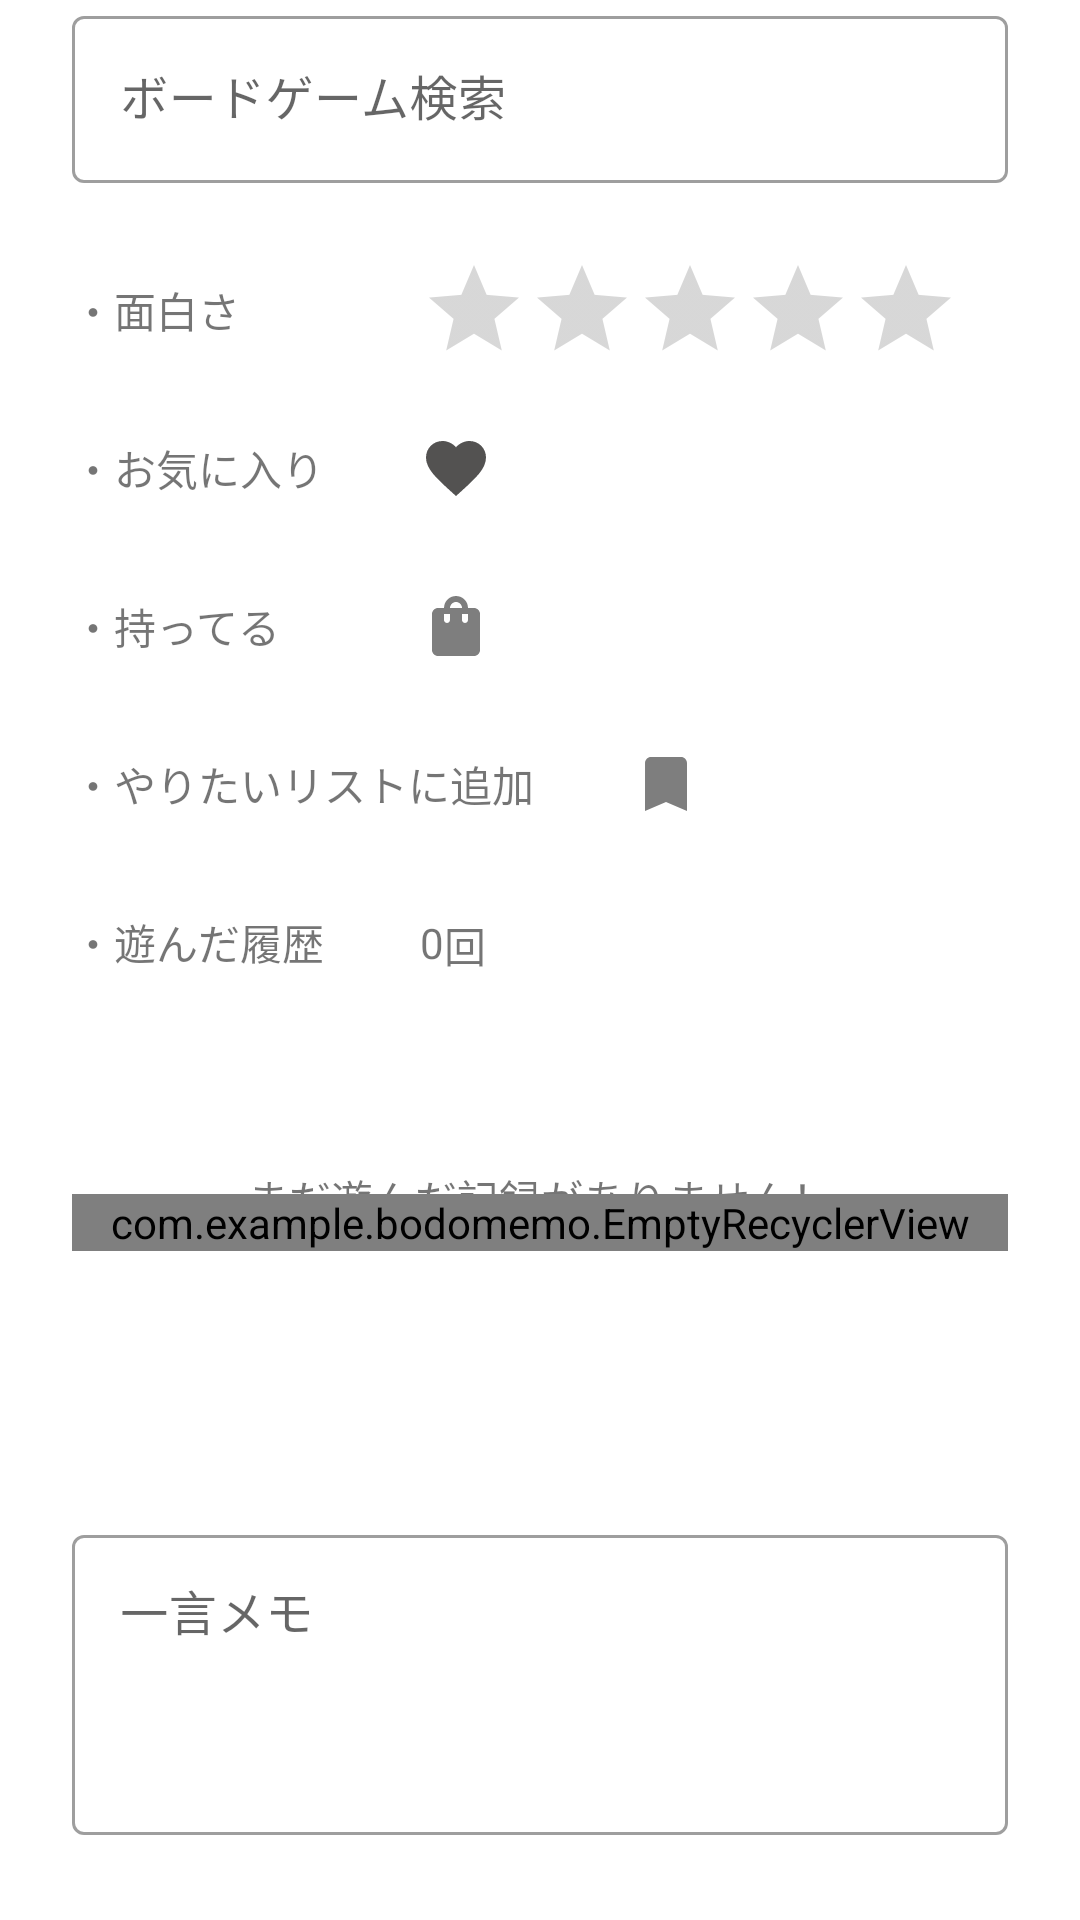

Here is an Android app screen rendered from its layout file. Give the layout XML and the strings, colors and styles it references.
<!-- AndroidManifest.xml: application theme Theme.BodoMemo -->
<!-- res/layout/fragment_game_detail.xml -->
<?xml version="1.0" encoding="utf-8"?>
<androidx.constraintlayout.widget.ConstraintLayout xmlns:android="http://schemas.android.com/apk/res/android"
    xmlns:app="http://schemas.android.com/apk/res-auto"
    android:layout_width="match_parent"
    android:layout_height="match_parent">
    <ScrollView
        android:layout_width="match_parent"
        android:layout_height="match_parent">
        <androidx.constraintlayout.widget.ConstraintLayout
            android:layout_width="match_parent"
            android:layout_height="wrap_content">


    <com.google.android.material.textfield.TextInputLayout
        android:id="@+id/til_game_title_detail"
        style="@style/Widget.MaterialComponents.TextInputLayout.OutlinedBox"
        android:layout_width="0dp"
        android:layout_height="wrap_content"
        app:layout_constraintEnd_toStartOf="@+id/guideline2"
        app:layout_constraintStart_toStartOf="@+id/guideline"
        app:layout_constraintTop_toTopOf="parent">

        <com.google.android.material.textfield.TextInputEditText
            android:id="@+id/et_game_title_detail"
            android:layout_width="match_parent"
            android:layout_height="wrap_content"
            android:hint="@string/search_game"
            android:inputType="text" />
    </com.google.android.material.textfield.TextInputLayout>

    
    <TextView
        android:id="@+id/tv_rating_title"
        android:layout_width="0dp"
        android:layout_height="wrap_content"
        android:layout_marginTop="32dp"
        android:text="@string/detail_rating_title"
        app:layout_constraintEnd_toEndOf="@+id/tv_favorite"
        app:layout_constraintStart_toStartOf="@+id/guideline"
        app:layout_constraintTop_toBottomOf="@+id/til_game_title_detail" />

    <RatingBar
        android:id="@+id/rb_edit_rating"
        style="?android:attr/ratingBarStyleIndicator"
        android:layout_width="wrap_content"
        android:layout_height="wrap_content"
        android:layout_alignParentStart="true"
        android:layout_alignParentTop="true"
        android:layout_marginStart="32dp"
        android:isIndicator="false"
        android:numStars="5"
        android:rating="0"
        android:stepSize="1"
        app:layout_constraintBottom_toBottomOf="@+id/tv_rating_title"
        app:layout_constraintStart_toEndOf="@+id/tv_rating_title"
        app:layout_constraintTop_toTopOf="@+id/tv_rating_title" />


    
    <TextView
        android:id="@+id/tv_favorite"
        android:layout_width="wrap_content"
        android:layout_height="wrap_content"
        android:layout_marginTop="32dp"
        android:text="@string/detail_favorite_title"
        app:layout_constraintStart_toStartOf="@+id/guideline"
        app:layout_constraintTop_toBottomOf="@+id/tv_rating_title" />

    <CheckBox
        android:id="@+id/cb_edit_favorite_checked"
        android:layout_width="wrap_content"
        android:layout_height="wrap_content"
        android:layout_marginStart="32dp"
        android:button="@drawable/checkbox_favorite_layout"
        android:theme="@style/CheckboxFavorite"
        app:layout_constraintBottom_toBottomOf="@+id/tv_favorite"
        app:layout_constraintStart_toEndOf="@+id/tv_favorite"
        app:layout_constraintTop_toTopOf="@+id/tv_favorite" />


    
    <TextView
        android:id="@+id/tv_owned_title"
        android:layout_width="0dp"
        android:layout_height="wrap_content"
        android:layout_marginTop="32dp"
        android:text="@string/detail_owned_title"
        app:layout_constraintEnd_toEndOf="@+id/tv_favorite"
        app:layout_constraintStart_toStartOf="@+id/guideline"
        app:layout_constraintTop_toBottomOf="@+id/tv_favorite" />

    <CheckBox
        android:id="@+id/cb_edit_owned_checked"
        android:layout_width="wrap_content"
        android:layout_height="wrap_content"
        android:layout_marginStart="32dp"
        android:button="@drawable/checkbox_bag_layout"
        android:theme="@style/CheckboxBag"
        app:layout_constraintBottom_toBottomOf="@+id/tv_owned_title"
        app:layout_constraintStart_toEndOf="@+id/tv_owned_title"
        app:layout_constraintTop_toTopOf="@+id/tv_owned_title" />

    
    <TextView
        android:id="@+id/tv_edit_todo_title"
        android:layout_width="wrap_content"
        android:layout_height="wrap_content"
        android:layout_marginTop="32dp"
        android:text="@string/detail_todo_title"
        app:layout_constraintEnd_toEndOf="@+id/tv_favorite"
        app:layout_constraintHorizontal_bias="0.0"
        app:layout_constraintStart_toStartOf="@+id/guideline"
        app:layout_constraintTop_toBottomOf="@+id/tv_owned_title" />

    <CheckBox
        android:id="@+id/cb_edit_todo_checked"
        android:layout_width="wrap_content"
        android:layout_height="wrap_content"
        android:button="@drawable/ic_baseline_bookmark_24"
        android:theme="@style/CheckboxTodo"
        android:layout_marginStart="32dp"
        app:layout_constraintBottom_toBottomOf="@+id/tv_edit_todo_title"
        app:layout_constraintStart_toEndOf="@+id/tv_edit_todo_title"
        app:layout_constraintTop_toTopOf="@+id/tv_edit_todo_title" />

    
    <TextView
        android:id="@+id/tv_game_with_play_history"
        android:layout_width="0dp"
        android:layout_height="wrap_content"
        android:layout_marginTop="32dp"
        android:text="@string/detail_play_time_title"
        app:layout_constraintStart_toStartOf="@+id/guideline"
        app:layout_constraintTop_toBottomOf="@+id/tv_edit_todo_title" />

    <TextView
        android:id="@+id/tv_game_with_play_history_time"
        android:layout_width="wrap_content"
        android:layout_height="wrap_content"
        android:layout_marginStart="32dp"
        android:text="@string/_0"
        app:layout_constraintBottom_toBottomOf="@+id/tv_game_with_play_history"
        app:layout_constraintStart_toEndOf="@+id/tv_game_with_play_history"
        app:layout_constraintTop_toTopOf="@+id/tv_game_with_play_history" />

    <TextView
        android:id="@+id/tv_game_with_play_history_time_unit"
        android:layout_width="0dp"
        android:layout_height="wrap_content"
        android:text="@string/_time"
        app:layout_constraintBottom_toBottomOf="@+id/tv_game_with_play_history_time"
        app:layout_constraintStart_toEndOf="@+id/tv_game_with_play_history_time"
        app:layout_constraintTop_toTopOf="@+id/tv_game_with_play_history_time"
        app:layout_constraintVertical_bias="0.0" />


            
            <androidx.constraintlayout.widget.ConstraintLayout
                android:id="@+id/game_detail_empty_view"
                android:layout_width="0dp"
                android:layout_height="150dp"
                android:layout_marginBottom="8dp"
                app:layout_constraintBottom_toTopOf="@+id/til_game_detail_memo"
                app:layout_constraintEnd_toEndOf="@+id/guideline2"
                app:layout_constraintStart_toStartOf="@+id/guideline"
                app:layout_constraintTop_toBottomOf="@+id/tv_game_with_play_history">

                <TextView
                    android:id="@+id/tv_search_empty"
                    android:layout_width="wrap_content"
                    android:layout_height="wrap_content"
                    android:text="@string/no_play_history"
                    app:layout_constraintBottom_toBottomOf="parent"
                    app:layout_constraintEnd_toEndOf="parent"
                    app:layout_constraintStart_toStartOf="parent"
                    app:layout_constraintTop_toTopOf="parent" />

            </androidx.constraintlayout.widget.ConstraintLayout>

            <com.example.bodomemo.EmptyRecyclerView
                android:id="@+id/rv_game_detail_game_played"
                android:layout_width="0dp"
                android:layout_height="wrap_content"
                android:layout_marginBottom="16dp"
                app:layout_constraintBottom_toTopOf="@+id/til_game_detail_memo"
                app:layout_constraintEnd_toEndOf="@+id/guideline2"
                app:layout_constraintStart_toStartOf="@+id/guideline"
                app:layout_constraintTop_toBottomOf="@+id/tv_game_with_play_history" />

    
    <com.google.android.material.textfield.TextInputLayout
        android:id="@+id/til_game_detail_memo"
        style="@style/Widget.MaterialComponents.TextInputLayout.OutlinedBox"
        android:layout_width="0dp"
        android:layout_height="wrap_content"

        android:layout_marginTop="32dp"
        app:layout_constraintEnd_toStartOf="@+id/guideline2"
        app:layout_constraintStart_toStartOf="@+id/guideline"
        app:layout_constraintTop_toBottomOf="@+id/game_detail_empty_view">

        <com.google.android.material.textfield.TextInputEditText
            android:id="@+id/et_game_detail_memo"
            android:layout_width="match_parent"
            android:layout_height="match_parent"
            android:minHeight="100dp"
            android:gravity="top"
            android:hint="@string/game_memo"
            android:inputType="textMultiLine|textFilter" />
    </com.google.android.material.textfield.TextInputLayout>

            <androidx.constraintlayout.widget.Guideline
                android:id="@+id/guideline"
                android:layout_width="wrap_content"
                android:layout_height="wrap_content"
                android:orientation="vertical"
                app:layout_constraintGuide_begin="24dp" />

            <androidx.constraintlayout.widget.Guideline
                android:id="@+id/guideline2"
                android:layout_width="wrap_content"
                android:layout_height="wrap_content"
                android:orientation="vertical"
                app:layout_constraintGuide_end="24dp" />

        </androidx.constraintlayout.widget.ConstraintLayout>
    </ScrollView>
</androidx.constraintlayout.widget.ConstraintLayout>
<!-- resources referenced by this layout -->
<resources>
  <!-- drawable checkbox_favorite_layout (drawable) -->
  <?xml version="1.0" encoding="UTF-8"?>
  <selector xmlns:android="http://schemas.android.com/apk/res/android">
      <item
          android:state_checked="true"
          android:state_window_focused="true"
          android:state_enabled="true"
          android:drawable="@drawable/ic_favorite_on" />
  
      <item
          android:state_checked="false"
          android:state_window_focused="true"
          android:state_enabled="true"
          android:drawable="@drawable/ic_favorite_off" />
  </selector>
  <!-- drawable ic_baseline_bookmark_24 (drawable) -->
  <vector android:height="24dp" android:tint="#7E7E7E"
      android:viewportHeight="24" android:viewportWidth="24"
      android:width="24dp" xmlns:android="http://schemas.android.com/apk/res/android">
      <path android:fillColor="@android:color/white" android:pathData="M17,3H7c-1.1,0 -1.99,0.9 -1.99,2L5,21l7,-3 7,3V5c0,-1.1 -0.9,-2 -2,-2z"/>
  </vector>
  <string name="_0">0</string>
  <string name="_time">回</string>
  <string name="detail_favorite_title">・お気に入り</string>
  <string name="detail_owned_title">・持ってる</string>
  <string name="detail_play_time_title">・遊んだ履歴</string>
  <string name="detail_rating_title">・面白さ</string>
  <string name="detail_todo_title">・やりたいリストに追加</string>
  <string name="game_memo">一言メモ</string>
  <string name="no_play_history">まだ遊んだ記録がありません！</string>
  <string name="search_game">ボードゲーム検索</string>
  <style name="CheckboxBag" parent="Theme.MaterialComponents.Light.DarkActionBar">
          <item name="colorAccent">@color/bag</item>
          <item name="android:textColorSecondary">@color/checkbox_off</item>
      </style>
  <style name="CheckboxFavorite" parent="Theme.MaterialComponents.Light.DarkActionBar">
          <item name="colorAccent">@color/favorite</item>
          <item name="android:textColorSecondary">@color/checkbox_off</item>
      </style>
  <style name="CheckboxTodo" parent="Theme.MaterialComponents.Light.DarkActionBar">
          <item name="colorAccent">@color/deep_orange_500</item>
          <item name="android:textColorSecondary">@color/checkbox_off</item>
      </style>
  <!-- drawable ic_favorite_on (drawable) -->
  <vector android:height="24dp" android:tint="#F23560"
      android:viewportHeight="24" android:viewportWidth="24"
      android:width="24dp" xmlns:android="http://schemas.android.com/apk/res/android">
      <path android:fillColor="@android:color/white" android:pathData="M12,21.35l-1.45,-1.32C5.4,15.36 2,12.28 2,8.5 2,5.42 4.42,3 7.5,3c1.74,0 3.41,0.81 4.5,2.09C13.09,3.81 14.76,3 16.5,3 19.58,3 22,5.42 22,8.5c0,3.78 -3.4,6.86 -8.55,11.54L12,21.35z"/>
  </vector>
  <!-- drawable ic_favorite_off (drawable) -->
  <vector android:height="24dp" android:tint="#535251"
      android:viewportHeight="24" android:viewportWidth="24"
      android:width="24dp" xmlns:android="http://schemas.android.com/apk/res/android">
      <path android:fillColor="@android:color/white" android:pathData="M12,21.35l-1.45,-1.32C5.4,15.36 2,12.28 2,8.5 2,5.42 4.42,3 7.5,3c1.74,0 3.41,0.81 4.5,2.09C13.09,3.81 14.76,3 16.5,3 19.58,3 22,5.42 22,8.5c0,3.78 -3.4,6.86 -8.55,11.54L12,21.35z"/>
  </vector>
  <color name="bag">#8BC34A</color>
  <color name="checkbox_off">#535251</color>
  <color name="favorite">#FFF23560</color>
  <color name="deep_orange_500">#FF5722</color>
  <color name="deep_orange_800">#D84315</color>
  <color name="white">#FFFFFFFF</color>
  <color name="teal_700">#FF018786</color>
  <color name="black">#FF000000</color>
</resources>
